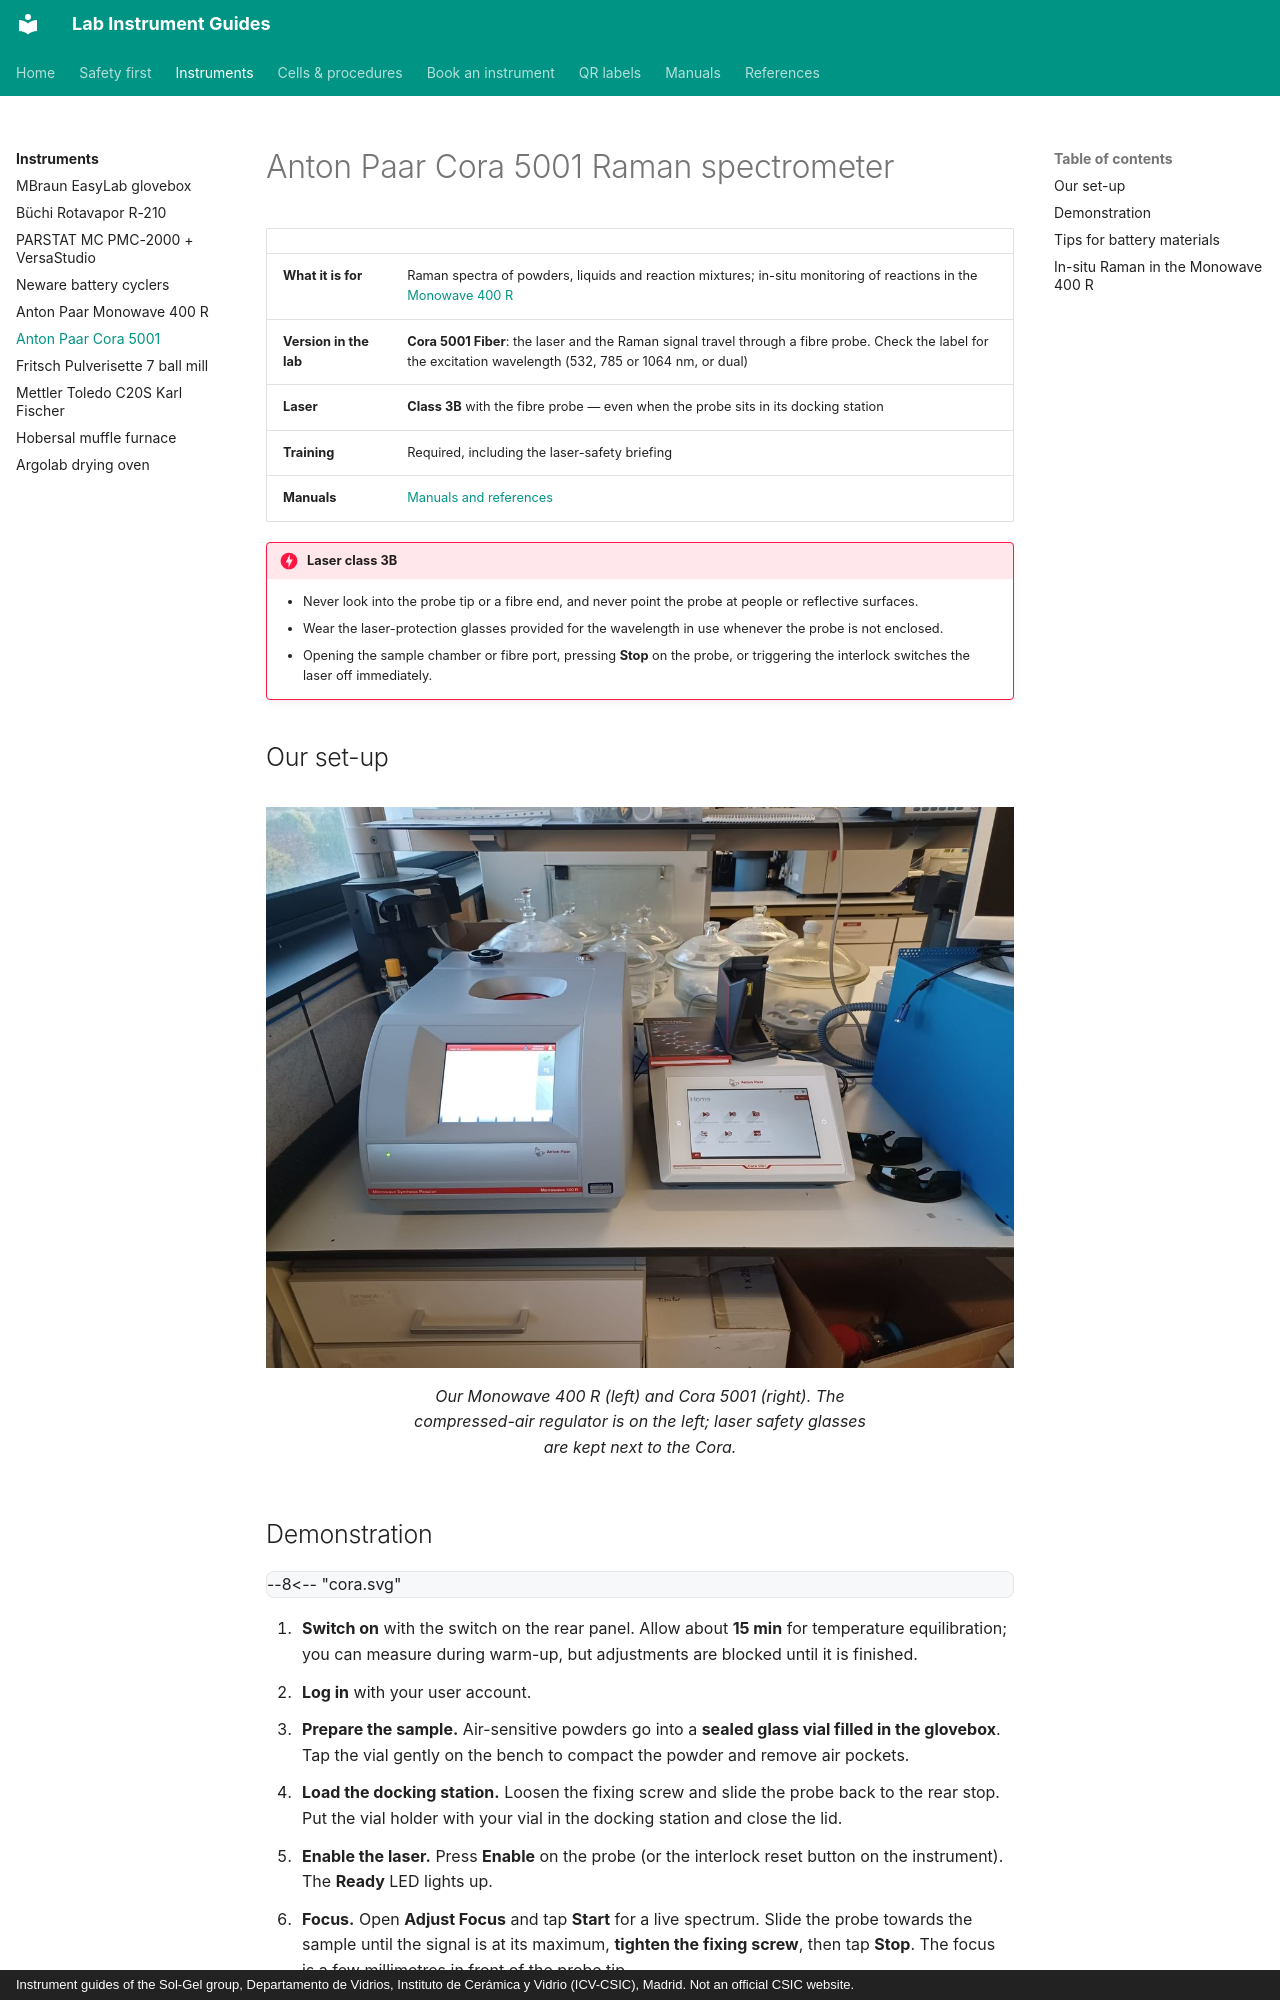

repository: zacharyslate/lab-guides · page: instruments/cora/index.html · generator: mkdocs · copyright: Instrument guides of the Sol-Gel group, Departamento de Vidrios, Instituto de Cerámica y Vidrio (ICV-CSIC), Madrid. Not an official CSIC website.

---
title: Anton Paar Cora 5001
description: Measuring a Raman spectrum of a sealed sample with the Cora 5001 fibre-probe spectrometer, and using it for in-situ monitoring in the Monowave 400 R.
---

# Anton Paar Cora 5001 Raman spectrometer

<div class="facts" markdown>

| | |
|---|---|
| **What it is for** | Raman spectra of powders, liquids and reaction mixtures; in-situ monitoring of reactions in the [Monowave 400 R](monowave.md) |
| **Version in the lab** | **Cora 5001 Fiber**: the laser and the Raman signal travel through a fibre probe. Check the label for the excitation wavelength (532, 785 or 1064 nm, or dual) |
| **Laser** | **Class 3B** with the fibre probe — even when the probe sits in its docking station |
| **Training** | Required, including the laser-safety briefing |
| **Manuals** | [Manuals and references](../manuals.md#cora) |

</div>

!!! danger "Laser class 3B"
    - Never look into the probe tip or a fibre end, and never point the probe at people or reflective surfaces.
    - Wear the laser-protection glasses provided for the wavelength in use whenever the probe is not enclosed.
    - Opening the sample chamber or fibre port, pressing **Stop** on the probe, or triggering the interlock switches the laser off immediately.

## Our set-up

<figure markdown>
![Our Monowave 400 R (left) and Cora 5001 (right). The compressed-air regulator is on the left; laser safety glasses are kept next to the Cora.](../assets/img/mw-cora.jpg){ loading=lazy }
<figcaption>Our Monowave 400 R (left) and Cora 5001 (right). The compressed-air regulator is on the left; laser safety glasses are kept next to the Cora.</figcaption>
</figure>
